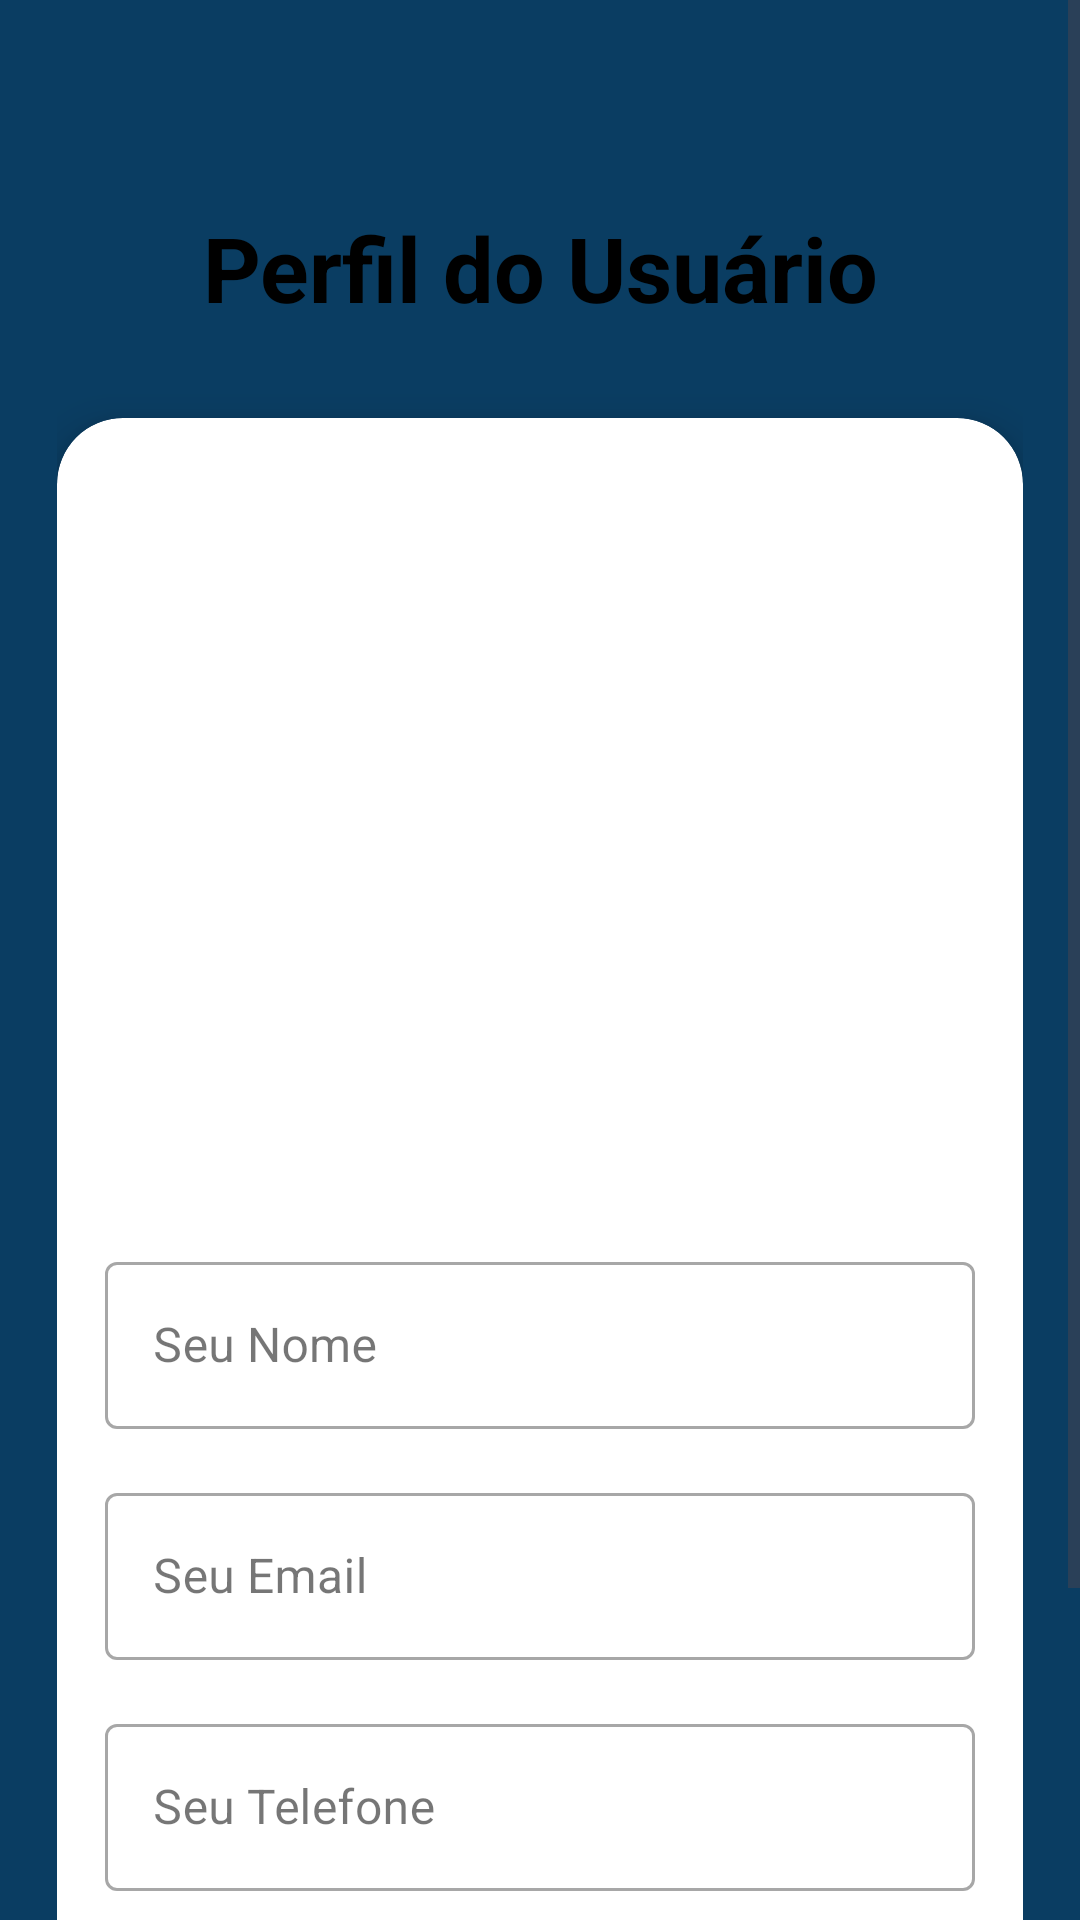

Write the Android layout XML for this screen, with the resource values it uses.
<!-- AndroidManifest.xml: application theme Theme.Barbershop -->
<!-- res/layout/activity_profile.xml -->
<ScrollView xmlns:android="http://schemas.android.com/apk/res/android"
    xmlns:app="http://schemas.android.com/apk/res-auto"
    android:id="@+id/main"
    android:layout_width="match_parent"
    android:layout_height="match_parent"
    android:background="@color/primary">

    <LinearLayout
        android:layout_width="match_parent"
        android:layout_height="wrap_content"
        android:layout_marginTop="50dp"
        android:gravity="center"
        android:orientation="vertical"
        android:padding="19dp">

        <TextView
            android:layout_width="wrap_content"
            android:layout_height="wrap_content"
            android:gravity="center"
            android:text="Perfil do Usuário"
            android:textColor="@color/blackPremium"
            android:textSize="30sp"
            android:textStyle="bold" />

        <androidx.cardview.widget.CardView
            android:layout_width="match_parent"
            android:layout_height="wrap_content"
            android:layout_marginTop="30dp"
            android:background="@drawable/background_round_with"
            android:padding="16dp"
            app:cardCornerRadius="22dp"
            app:cardElevation="8dp">

            <LinearLayout
                android:layout_width="match_parent"
                android:layout_height="wrap_content"
                android:orientation="vertical"
                android:padding="16dp">

                <com.google.android.material.imageview.ShapeableImageView
                    android:id="@+id/imgProfile"
                    android:layout_width="200dp"
                    android:layout_height="200dp"
                    android:layout_gravity="center"
                    android:layout_marginVertical="30dp"
                    android:scaleType="centerCrop"
                    app:shapeAppearanceOverlay="@style/ShapeAppearance.Circle" />

                <com.google.android.material.textfield.TextInputLayout
                    style="@style/Widget.MaterialComponents.TextInputLayout.OutlinedBox"
                    android:layout_width="match_parent"
                    android:layout_height="wrap_content"

                    android:layout_marginBottom="16dp">

                    <com.google.android.material.textfield.TextInputEditText
                        android:id="@+id/inputNome"
                        android:layout_width="match_parent"
                        android:layout_height="wrap_content"
                        android:hint="Seu Nome"
                        android:textCursorDrawable="@drawable/cursor_red" />

                </com.google.android.material.textfield.TextInputLayout>

                <com.google.android.material.textfield.TextInputLayout
                    style="@style/Widget.MaterialComponents.TextInputLayout.OutlinedBox"
                    android:layout_width="match_parent"
                    android:layout_height="wrap_content"
                    android:layout_marginBottom="16dp">

                    <com.google.android.material.textfield.TextInputEditText
                        android:id="@+id/inputEmail"
                        android:layout_width="match_parent"
                        android:layout_height="wrap_content"
                        android:hint="Seu Email"
                        android:textCursorDrawable="@drawable/cursor_red" />

                </com.google.android.material.textfield.TextInputLayout>


                <com.google.android.material.textfield.TextInputLayout
                    style="@style/Widget.MaterialComponents.TextInputLayout.OutlinedBox"
                    android:layout_width="match_parent"
                    android:layout_height="wrap_content">

                    <com.google.android.material.textfield.TextInputEditText
                        android:id="@+id/inputTelefone"
                        android:layout_width="match_parent"
                        android:layout_height="wrap_content"
                        android:hint="Seu Telefone"
                        android:textCursorDrawable="@drawable/cursor_red" />

                </com.google.android.material.textfield.TextInputLayout>

                <Button
                    android:id="@+id/bntAtualizar"
                    android:layout_width="match_parent"
                    android:layout_height="wrap_content"
                    android:layout_marginTop="24dp"
                    android:text="Atualizar"
                    android:textColor="@color/blackPremium"
                    android:textSize="18sp" />

                <Button
                    android:id="@+id/bntSair"
                    android:layout_width="match_parent"
                    android:layout_height="wrap_content"
                    android:layout_marginTop="16dp"
                    android:text="Sair"
                    android:textColor="@color/secondary"
                    android:textSize="18sp" />
            </LinearLayout>
        </androidx.cardview.widget.CardView>
    </LinearLayout>
</ScrollView>
<!-- resources referenced by this layout -->
<resources>
  <color name="blackPremium">#000000</color>
  <color name="primary">#0A3D62</color>
  <color name="secondary">#D62828</color>
  <!-- drawable cursor_red (drawable) -->
  <shape xmlns:android="http://schemas.android.com/apk/res/android">
      <size android:width="2dp" />
      <solid android:color="#FF0000" />
  </shape>
  <style name="ShapeAppearance.Circle" parent="">
          <item name="cornerFamily">rounded</item>
          <item name="cornerSize">50%</item>
      </style>
  <style name="Theme.Barbershop" parent="Theme.Material3.Light.NoActionBar">
          <item name="colorPrimary">@color/primary</item>
          <item name="colorOnPrimary">@color/onPrimary</item>
  
          <item name="colorSecondary">@color/secondary</item>
          <item name="colorOnSecondary">@color/onSecondary</item>
  
          <item name="android:colorBackground">@color/background</item>
          <item name="colorOnBackground">@color/onBackground</item>
  
          <item name="colorSurface">@color/surface</item>
          <item name="colorOnSurface">@color/onSurface</item>
  
          <item name="android:buttonStyle">@style/BarberButton</item>
          <item name="android:textViewStyle">@style/BarberText</item>
          <item name="android:editTextStyle">@style/BarberEditText</item>
      </style>
  <color name="onPrimary">#FFFFFF</color>
  <color name="onSecondary">#FFFFFF</color>
  <color name="background">#F3F3F3</color>
  <color name="onBackground">#1A1A1A</color>
  <color name="surface">#FFFFFF</color>
  <color name="onSurface">#1A1A1A</color>
  <style name="BarberButton">
          <item name="android:backgroundTint">@color/secondary</item>
          <item name="android:textColor">@color/onSecondary</item>
          <item name="android:textStyle">bold</item>
          <item name="android:padding">5dp</item>
          <item name="cornerRadius">12dp</item>
      </style>
  <style name="BarberText">
          <item name="android:textColor">@color/onSurface</item>
          <item name="android:textSize">16sp</item>
      </style>
  <style name="BarberEditText">
          <item name="android:textColor">@color/onSurface</item>
          <item name="android:backgroundTint">@color/primary</item>
      </style>
</resources>
